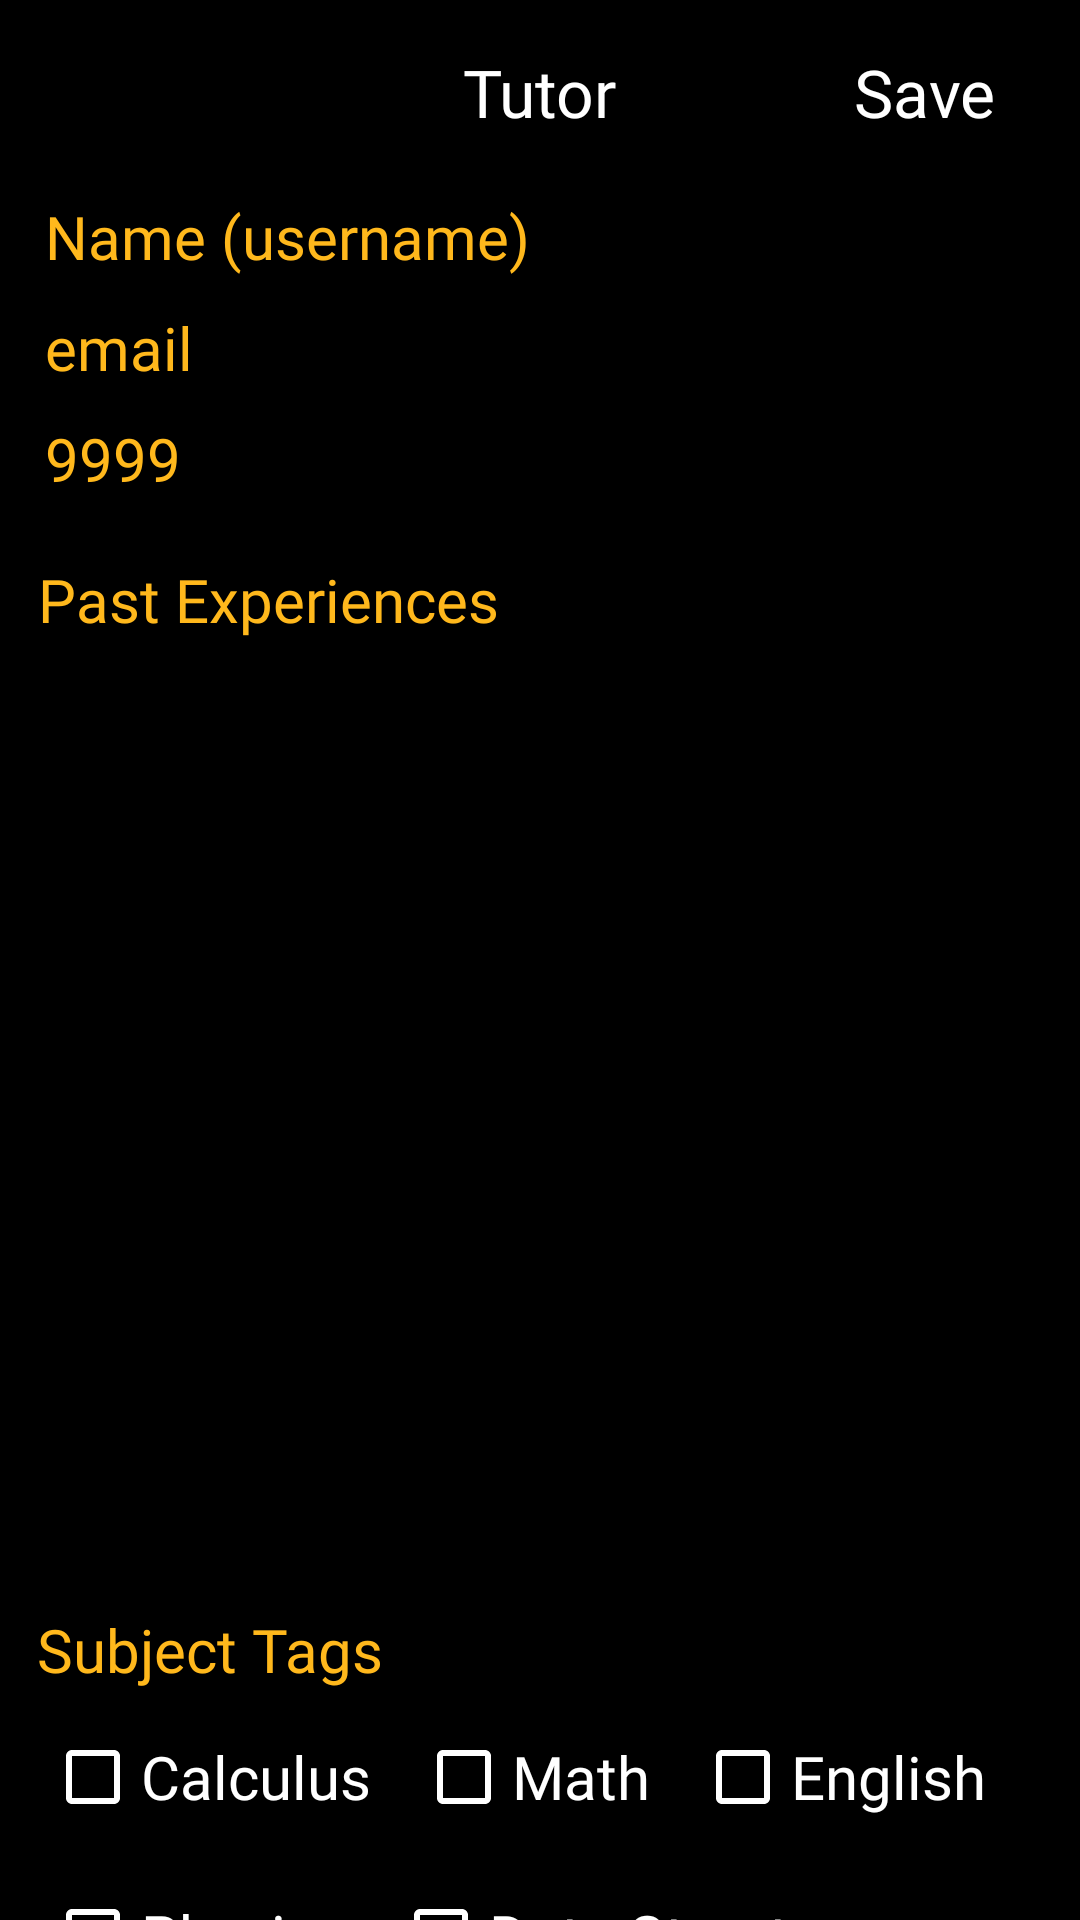

Layout XML and referenced resources for this Android screen:
<!-- AndroidManifest.xml: application theme Theme.TutorHub -->
<!-- res/layout/tutor_profile_page.xml -->
<?xml version="1.0" encoding="utf-8"?>
<ScrollView xmlns:android="http://schemas.android.com/apk/res/android"
    xmlns:app="http://schemas.android.com/apk/res-auto"
    xmlns:tools="http://schemas.android.com/tools"
    android:layout_width="match_parent"
    android:layout_height="match_parent"
    android:fillViewport="true"
    android:screenOrientation="sensor">

    <androidx.constraintlayout.widget.ConstraintLayout
        android:id="@+id/profile_page_tutor"
        android:layout_width="match_parent"
        android:layout_height="match_parent"
        android:background="@color/black"
        android:orientation="vertical"
        android:visibility="visible"
        tools:visibility="visible">


        <CheckBox
            android:id="@+id/checkBox5"
            android:layout_width="wrap_content"
            android:layout_height="wrap_content"
            android:layout_marginStart="15dp"
            android:layout_marginLeft="15dp"
            android:layout_marginTop="5dp"
            android:buttonTint="@color/white"
            android:fontFamily="@font/montserrat_r"
            android:text="Data Structures"
            android:textColor="@color/white"
            android:textSize="20sp"
            app:layout_constraintStart_toEndOf="@+id/checkBox4"
            app:layout_constraintTop_toBottomOf="@+id/checkBox2" />

        <TextView
            android:id="@+id/usersNametut"
            android:layout_width="wrap_content"
            android:layout_height="wrap_content"
            android:layout_marginStart="15dp"
            android:layout_marginLeft="15dp"
            android:layout_marginTop="20dp"
            android:fontFamily="@font/montserrat_r"
            android:text="Name (username)"
            android:textColor="@color/orange_final"
            android:textSize="20sp"
            app:layout_constraintStart_toStartOf="parent"
            app:layout_constraintTop_toBottomOf="@+id/SaveTexttut" />

        <TextView
            android:id="@+id/usersEmailtut"
            android:layout_width="wrap_content"
            android:layout_height="wrap_content"
            android:layout_marginStart="15dp"
            android:layout_marginLeft="15dp"
            android:layout_marginTop="10dp"
            android:fontFamily="@font/montserrat_r"
            android:text="email"
            android:textColor="@color/orange_final"
            android:textSize="20sp"
            app:layout_constraintStart_toStartOf="parent"
            app:layout_constraintTop_toBottomOf="@+id/usersNametut" />

        <TextView
            android:id="@+id/phoneNumbertut"
            android:layout_width="wrap_content"
            android:layout_height="wrap_content"
            android:layout_marginStart="15dp"
            android:layout_marginLeft="15dp"
            android:layout_marginTop="10dp"
            android:fontFamily="@font/montserrat_r"
            android:text="9999"
            android:textColor="@color/orange_final"
            android:textSize="20sp"
            app:layout_constraintStart_toStartOf="parent"
            app:layout_constraintTop_toBottomOf="@+id/usersEmailtut" />

        <TextView
            android:id="@+id/textView5tut"
            android:layout_width="wrap_content"
            android:layout_height="wrap_content"
            android:layout_marginTop="20dp"
            android:fontFamily="@font/montserrat_b"
            android:text="Past Experiences"
            android:textColor="@color/orange_final"
            android:textSize="20sp"
            app:layout_constraintEnd_toEndOf="parent"
            app:layout_constraintHorizontal_bias="0.062"
            app:layout_constraintStart_toStartOf="parent"
            app:layout_constraintTop_toBottomOf="@+id/phoneNumbertut" />

        <ScrollView
            android:id="@+id/scrollView3tut"
            android:layout_width="380dp"
            android:layout_height="291dp"
            android:layout_marginTop="12dp"
            app:layout_constraintEnd_toEndOf="parent"
            app:layout_constraintHorizontal_bias="0.372"
            app:layout_constraintStart_toStartOf="parent"
            app:layout_constraintTop_toBottomOf="@+id/textView5tut">

            <LinearLayout
                android:id="@+id/linLayouttut"
                android:layout_width="match_parent"
                android:layout_height="wrap_content"
                android:orientation="vertical" />
        </ScrollView>

        <TextView
            android:id="@+id/textNewPasstut"
            android:layout_width="wrap_content"
            android:layout_height="wrap_content"
            android:layout_marginTop="20dp"
            android:clickable="true"
            android:fontFamily="@font/montserrat_b"
            android:text="Reset Password"
            android:textColor="@color/orange_final"
            android:textSize="20sp"
            app:layout_constraintEnd_toEndOf="parent"
            app:layout_constraintHorizontal_bias="0.059"
            app:layout_constraintStart_toStartOf="parent"
            app:layout_constraintTop_toBottomOf="@+id/checkBox4" />

        <TextView
            android:id="@+id/logoutTXTtut"
            android:layout_width="wrap_content"
            android:layout_height="wrap_content"
            android:layout_marginTop="20dp"
            android:layout_marginBottom="20dp"
            android:clickable="true"
            android:fontFamily="@font/montserrat_b"
            android:text="Log Out"
            android:textColor="@color/orange_final"
            android:textSize="20sp"
            app:layout_constraintBottom_toBottomOf="parent"
            app:layout_constraintEnd_toEndOf="parent"
            app:layout_constraintHorizontal_bias="0.046"
            app:layout_constraintStart_toStartOf="parent"
            app:layout_constraintTop_toBottomOf="@+id/textNewPasstut" />

        <TextView
            android:id="@+id/contactInfotut"
            android:layout_width="wrap_content"
            android:layout_height="wrap_content"
            android:layout_marginTop="48dp"
            android:text="Contact Info (Tap to Change)"
            android:textColor="@color/orange_final"
            android:textSize="20sp"
            android:visibility="gone"
            app:layout_constraintEnd_toEndOf="parent"
            app:layout_constraintHorizontal_bias="0.498"
            app:layout_constraintStart_toStartOf="parent"
            app:layout_constraintTop_toBottomOf="@+id/scrollView3tut" />

        <TextView
            android:id="@+id/tagsTexttut"
            android:layout_width="wrap_content"
            android:layout_height="wrap_content"
            android:layout_marginTop="20dp"
            android:fontFamily="@font/montserrat_b"
            android:text="Subject Tags"
            android:textColor="@color/orange_final"
            android:textSize="20sp"
            app:layout_constraintEnd_toEndOf="parent"
            app:layout_constraintHorizontal_bias="0.051"
            app:layout_constraintStart_toStartOf="parent"
            app:layout_constraintTop_toBottomOf="@+id/contactInfotut" />

        <CheckBox
            android:id="@+id/checkBox"
            android:layout_width="wrap_content"
            android:layout_height="wrap_content"
            android:layout_marginStart="15dp"
            android:layout_marginLeft="15dp"
            android:layout_marginTop="5dp"
            android:buttonTint="@color/white"
            android:fontFamily="@font/montserrat_r"
            android:text="Calculus"
            android:textColor="@color/white"
            android:textSize="20sp"
            app:layout_constraintEnd_toStartOf="@+id/checkBox2"
            app:layout_constraintStart_toStartOf="parent"
            app:layout_constraintTop_toBottomOf="@+id/tagsTexttut" />

        <CheckBox
            android:id="@+id/checkBox2"
            android:layout_width="wrap_content"
            android:layout_height="wrap_content"
            android:layout_marginStart="15dp"
            android:layout_marginLeft="15dp"
            android:layout_marginTop="5dp"
            android:buttonTint="@color/white"
            android:fontFamily="@font/montserrat_r"
            android:text="Math"
            android:textColor="@color/white"
            android:textSize="20sp"
            app:layout_constraintEnd_toStartOf="@+id/checkBox3"
            app:layout_constraintStart_toEndOf="@+id/checkBox"
            app:layout_constraintTop_toBottomOf="@+id/tagsTexttut" />

        <CheckBox
            android:id="@+id/checkBox3"
            android:layout_width="wrap_content"
            android:layout_height="wrap_content"
            android:layout_marginStart="15dp"
            android:layout_marginLeft="15dp"
            android:layout_marginTop="5dp"
            android:buttonTint="@color/white"
            android:fontFamily="@font/montserrat_r"
            android:text="English"
            android:textColor="@color/white"
            android:textSize="20sp"
            app:layout_constraintStart_toEndOf="@+id/checkBox2"
            app:layout_constraintTop_toBottomOf="@+id/tagsTexttut" />

        <CheckBox
            android:id="@+id/checkBox4"
            android:layout_width="wrap_content"
            android:layout_height="wrap_content"
            android:layout_marginStart="15dp"
            android:layout_marginLeft="15dp"
            android:layout_marginTop="5dp"
            android:buttonTint="@color/white"
            android:fontFamily="@font/montserrat_r"
            android:text="Physics"
            android:textColor="@color/white"
            android:textSize="20sp"
            app:layout_constraintEnd_toStartOf="@+id/checkBox5"
            app:layout_constraintHorizontal_bias="0.463"
            app:layout_constraintStart_toStartOf="parent"
            app:layout_constraintTop_toBottomOf="@+id/checkBox2" />

        <TextView
            android:id="@+id/SaveTexttut"
            android:layout_width="wrap_content"
            android:layout_height="wrap_content"
            android:layout_marginTop="16dp"
            android:clickable="true"
            android:fontFamily="@font/montserrat_r"
            android:text="Save"
            android:textColor="@color/white"
            android:textSize="22sp"
            app:layout_constraintEnd_toEndOf="parent"
            app:layout_constraintHorizontal_bias="0.91"
            app:layout_constraintStart_toStartOf="parent"
            app:layout_constraintTop_toTopOf="parent" />

        <TextView
            android:id="@+id/textView3"
            android:layout_width="wrap_content"
            android:layout_height="wrap_content"
            android:layout_marginTop="16dp"
            android:fontFamily="@font/montserrat_b"
            android:text="Tutor"
            android:textColor="@color/white"
            android:textSize="22sp"
            app:layout_constraintEnd_toEndOf="parent"
            app:layout_constraintStart_toStartOf="parent"
            app:layout_constraintTop_toTopOf="parent" />

    </androidx.constraintlayout.widget.ConstraintLayout>
</ScrollView>
<!-- resources referenced by this layout -->
<resources>
  <color name="black">#FF000000</color>
  <color name="orange_final">#FFB81C</color>
  <color name="white">#FFFFFFFF</color>
  <style name="Theme.TutorHub" parent="Theme.MaterialComponents.DayNight.NoActionBar">
          
          <item name="colorPrimary">@color/purple_500</item>
          <item name="colorPrimaryVariant">@color/purple_700</item>
          <item name="colorOnPrimary">@color/white</item>
          
          <item name="colorSecondary">@color/baby_blue</item>
          <item name="colorSecondaryVariant">@color/baby_blue</item>
          <item name="colorOnSecondary">@color/black</item>
          
          <item name="android:statusBarColor" tools:targetApi="l">?attr/colorPrimaryVariant</item>
          
      </style>
  <color name="purple_500">#FF6200EE</color>
  <color name="purple_700">#FF3700B3</color>
  <color name="baby_blue">#D6ECF3</color>
</resources>
